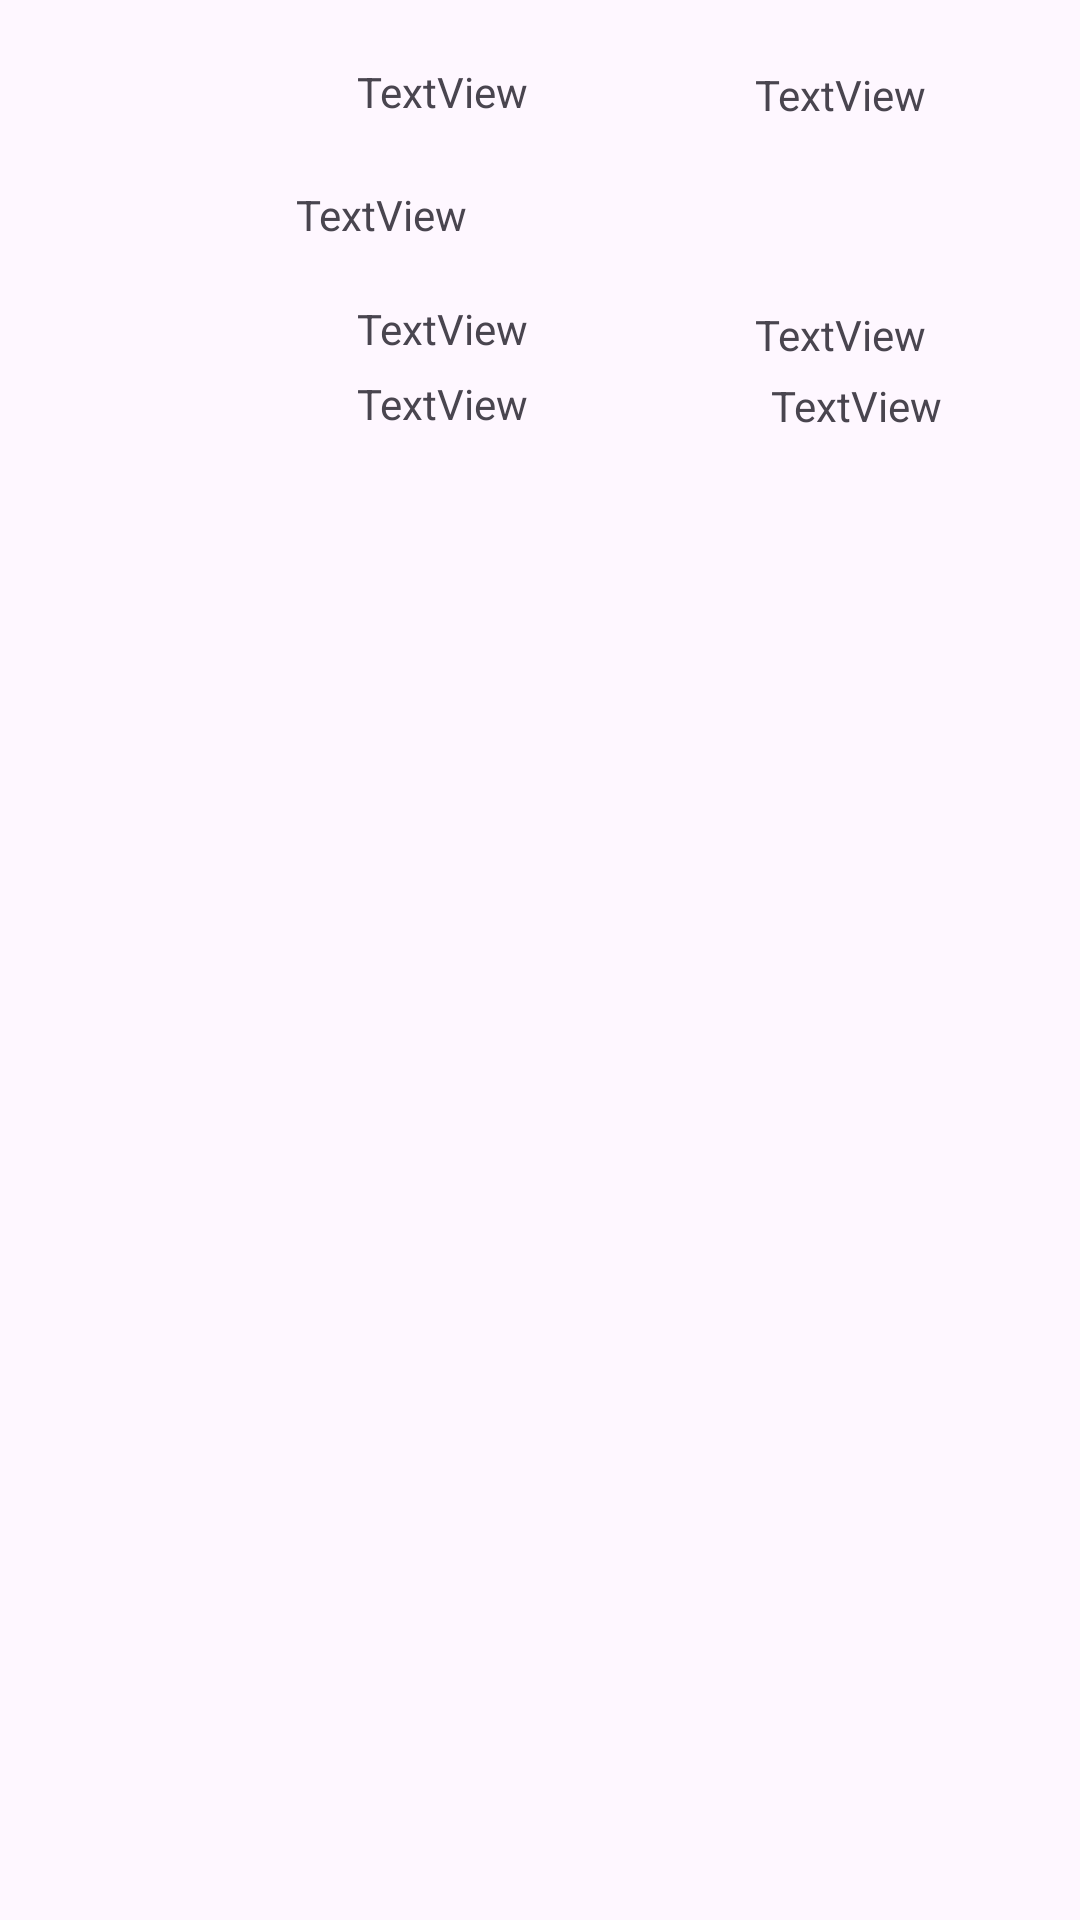

Produce the Android XML layout that renders to this screen, including the resource entries it uses.
<!-- AndroidManifest.xml: application theme Theme.MyyShop -->
<!-- res/layout/productlist.xml -->
<?xml version="1.0" encoding="utf-8"?>
<androidx.constraintlayout.widget.ConstraintLayout xmlns:android="http://schemas.android.com/apk/res/android"
    xmlns:app="http://schemas.android.com/apk/res-auto"
    xmlns:tools="http://schemas.android.com/tools"
    android:layout_width="match_parent"
    android:layout_height="match_parent">

    <ImageView
        android:id="@+id/ivthumbnail"
        android:layout_width="wrap_content"
        android:layout_height="wrap_content"
        android:layout_marginStart="30dp"
        android:layout_marginTop="17dp"
        android:layout_marginEnd="253dp"
        app:layout_constraintEnd_toEndOf="parent"
        app:layout_constraintStart_toStartOf="parent"
        app:layout_constraintTop_toTopOf="parent"
        tools:srcCompat="@tools:sample/avatars" />

    <TextView
        android:id="@+id/tvId"
        android:layout_width="wrap_content"
        android:layout_height="wrap_content"
        android:layout_marginStart="30dp"
        android:layout_marginTop="21dp"
        android:text="TextView"
        app:layout_constraintEnd_toEndOf="@+id/tvdescription"
        app:layout_constraintStart_toEndOf="@+id/ivthumbnail"
        app:layout_constraintTop_toTopOf="parent" />

    <TextView
        android:id="@+id/tvtitle"
        android:layout_width="wrap_content"
        android:layout_height="wrap_content"
        android:layout_marginStart="65dp"
        android:layout_marginTop="22dp"
        android:layout_marginEnd="41dp"
        android:text="TextView"
        app:layout_constraintEnd_toEndOf="parent"
        app:layout_constraintStart_toEndOf="@+id/tvId"
        app:layout_constraintTop_toTopOf="parent" />

    <TextView
        android:id="@+id/tvdescription"
        android:layout_width="0dp"
        android:layout_height="wrap_content"
        android:layout_marginStart="30dp"
        android:layout_marginTop="22dp"
        android:layout_marginEnd="164dp"
        android:text="TextView"
        app:layout_constraintEnd_toEndOf="parent"
        app:layout_constraintStart_toEndOf="@+id/ivthumbnail"
        app:layout_constraintTop_toBottomOf="@+id/tvId" />

    <TextView
        android:id="@+id/tvprice"
        android:layout_width="wrap_content"
        android:layout_height="wrap_content"
        android:layout_marginTop="19dp"
        android:text="TextView"
        app:layout_constraintEnd_toEndOf="@+id/tvdescription"
        app:layout_constraintStart_toStartOf="@+id/tvdescription"
        app:layout_constraintTop_toBottomOf="@+id/tvdescription" />

    <TextView
        android:id="@+id/tvcategory"
        android:layout_width="wrap_content"
        android:layout_height="wrap_content"
        android:layout_marginTop="61dp"
        android:text="TextView"
        app:layout_constraintEnd_toEndOf="@+id/tvtitle"
        app:layout_constraintStart_toStartOf="@+id/tvtitle"
        app:layout_constraintTop_toBottomOf="@+id/tvtitle" />

    <TextView
        android:id="@+id/tvstock"
        android:layout_width="wrap_content"
        android:layout_height="wrap_content"
        android:layout_marginTop="6dp"
        android:text="TextView"
        app:layout_constraintEnd_toEndOf="@+id/tvprice"
        app:layout_constraintStart_toStartOf="@+id/tvprice"
        app:layout_constraintTop_toBottomOf="@+id/tvprice" />

    <TextView
        android:id="@+id/tvrating"
        android:layout_width="wrap_content"
        android:layout_height="wrap_content"
        android:layout_marginTop="5dp"
        android:layout_marginEnd="41dp"
        android:text="TextView"
        app:layout_constraintBottom_toBottomOf="@+id/tvstock"
        app:layout_constraintEnd_toEndOf="parent"
        app:layout_constraintStart_toStartOf="@+id/tvcategory"
        app:layout_constraintTop_toBottomOf="@+id/tvcategory" />
</androidx.constraintlayout.widget.ConstraintLayout>
<!-- resources referenced by this layout -->
<resources>
  <style name="Theme.MyyShop" parent="Base.Theme.MyyShop" />
  <style name="Base.Theme.MyyShop" parent="Theme.Material3.DayNight.NoActionBar">
          
          
      </style>
</resources>
